6-way image classification set "USCS-Dataset" from GitHub (Rujiyuan/USCS-Dataset); label vocabulary: attack, defense, defensive, encirclement, maneuver, offensive.

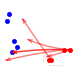
Label: maneuver

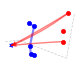
Label: defensive

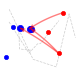
Label: offensive

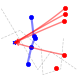
Label: defense

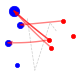
Label: attack

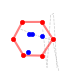
Label: encirclement
